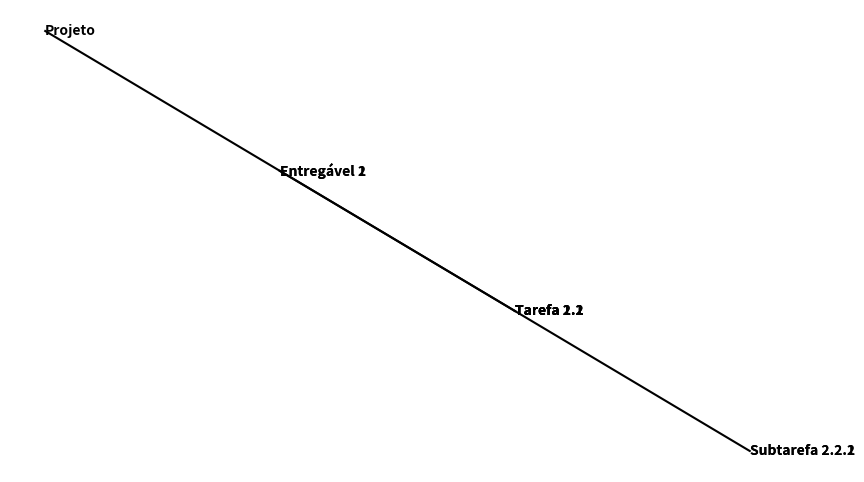

Write the Python code that produced this figure.
import matplotlib.pyplot as plt

def plotar_eap(eap, nivel=0, posicao=(0, 0)):
    if eap:
        for chave, valor in eap.items():
            plt.text(posicao[0], posicao[1], chave, va='center', ha='left', fontsize=10, fontweight='bold')
            if valor:
                novo_y = posicao[1] - 1
                plt.plot([posicao[0], posicao[0] + 1], [posicao[1], novo_y], linestyle='-', color='black')
                plotar_eap(valor, nivel + 1, (posicao[0] + 1, novo_y))

# Estrutura Analítica do Projeto (EAP)
eap = {
    "Projeto": {
        "Entregável 1": {
            "Tarefa 1.1": {},
            "Tarefa 1.2": {}
        },
        "Entregável 2": {
            "Tarefa 2.1": {},
            "Tarefa 2.2": {
                "Subtarefa 2.2.1": {},
                "Subtarefa 2.2.2": {}
            }
        }
    }
}

# Configurações do gráfico
plt.figure(figsize=(10, 6))
plt.axis('off')

# Plotar EAP
plotar_eap(eap)

# Exibir o gráfico
plt.savefig('eap.png')

